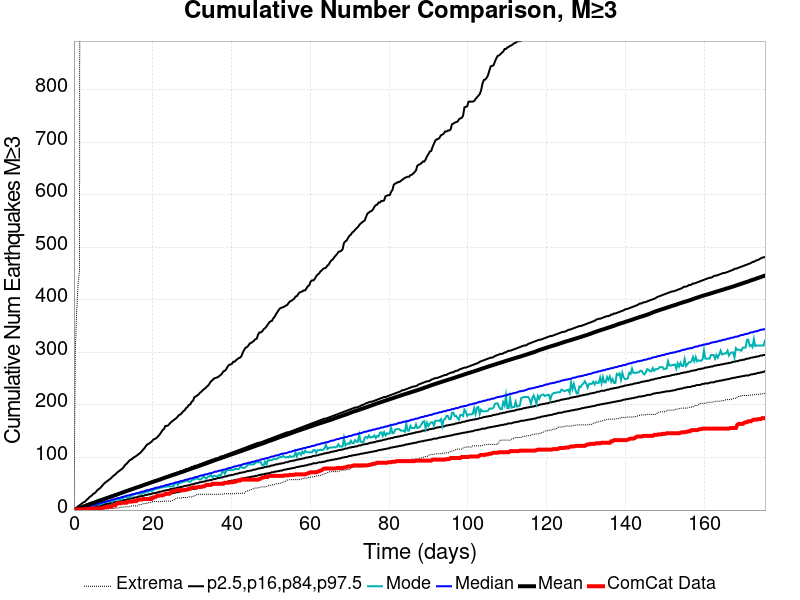

Data behind this chart, as committed beside it:
Time (days), ComCat Data, Simulation Mean, Simulation Median, Simulation Mode, Simulation Minimum, Simulation Maximum, 2.5 %-ile, 16 %-ile, 84 %-ile, 97.5 %-ile
0.0, 0.0, 0.0, 0.0, 0.0, 0.0, 0.0, 0.0, 0.0, 0.0, 0.0
0.3515, 1.0, 0.823, 0.0, 0.0, 0.0, 305.0, 0.0, 0.0, 2.0, 3.0
0.7029, 1.0, 1.644, 1.0, 1.0, 0.0, 379.0, 0.0, 0.0, 3.0, 5.0
1.054, 1.0, 2.495, 2.0, 1.0, 0.0, 429.0, 0.0, 1.0, 4.0, 7.0
1.406, 1.0, 3.34, 3.0, 2.0, 0.0, 455.0, 0.0, 1.0, 5.0, 9.0
1.757, 1.0, 4.487, 3.0, 3.0, 0.0, 3116, 0.0, 1.0, 6.0, 11.0
2.109, 1.0, 5.635, 4.0, 3.0, 0.0, 4531, 1.0, 2.0, 7.0, 13.0
2.46, 1.0, 6.846, 5.0, 3.0, 0.0, 5119, 1.0, 2.0, 8.0, 15.0
2.812, 2.0, 7.871, 5.0, 4.0, 0.0, 5496, 1.0, 3.0, 9.0, 16.0
3.163, 2.0, 8.917, 6.0, 6.0, 0.0, 5817, 2.0, 3.0, 10.0, 19.0
3.515, 2.0, 9.85, 7.0, 6.0, 0.0, 6028, 2.0, 4.0, 11.0, 21.0
3.866, 2.0, 10.83, 7.0, 7.0, 0.0, 6208, 2.0, 5.0, 12.0, 24.0
4.218, 2.0, 11.8, 8.0, 7.0, 0.0, 6352, 3.0, 5.0, 13.0, 26.0
4.569, 3.0, 12.69, 9.0, 7.0, 0.0, 6486, 3.0, 6.0, 13.0, 28.0
4.921, 3.0, 13.6, 10.0, 8.0, 1.0, 6632, 3.0, 6.0, 14.0, 31.0
5.272, 3.0, 14.57, 10.0, 9.0, 1.0, 6746, 4.0, 7.0, 15.0, 32.0
5.623, 3.0, 15.7, 11.0, 11.0, 1.0, 6868, 4.0, 7.0, 16.0, 35.0
5.975, 3.0, 16.67, 12.0, 11.0, 1.0, 6967, 5.0, 8.0, 17.0, 38.0
6.326, 3.0, 17.59, 12.0, 10.0, 1.0, 7098, 5.0, 8.0, 18.0, 40.0
6.678, 3.0, 18.49, 13.0, 11.0, 1.0, 7181, 6.0, 9.0, 19.0, 42.0
7.029, 4.0, 19.37, 14.0, 12.0, 2.0, 7247, 6.0, 9.0, 20.0, 45.0
7.381, 4.0, 20.27, 15.0, 13.0, 2.0, 7315, 7.0, 10.0, 21.0, 48.0
7.732, 5.0, 21.18, 15.0, 15.0, 2.0, 7393, 7.0, 11.0, 22.0, 51.0
8.084, 6.0, 22.07, 16.0, 16.0, 2.0, 7461, 7.0, 11.0, 23.0, 53.0
8.435, 6.0, 22.97, 17.0, 16.0, 2.0, 7520, 8.0, 12.0, 24.0, 55.0
8.787, 6.0, 23.89, 17.0, 15.0, 2.0, 7580, 8.0, 12.0, 25.0, 57.0
9.138, 6.0, 24.83, 18.0, 17.0, 3.0, 7633, 9.0, 13.0, 26.0, 59.0
9.49, 6.0, 25.73, 19.0, 16.0, 3.0, 7682, 9.0, 14.0, 27.0, 61.0
9.841, 9.0, 26.62, 20.0, 16.0, 3.0, 7728, 10.0, 14.0, 28.0, 64.0
10.19, 9.0, 27.5, 20.0, 20.0, 3.0, 7781, 10.0, 15.0, 29.0, 66.0
10.54, 9.0, 28.4, 21.0, 20.0, 4.0, 7833, 11.0, 15.0, 30.0, 68.0
10.9, 13.0, 29.4, 22.0, 20.0, 4.0, 7883, 11.0, 16.0, 30.0, 71.0
11.25, 13.0, 30.47, 23.0, 20.0, 4.0, 7924, 12.0, 16.0, 31.0, 73.0
11.6, 13.0, 31.41, 23.0, 20.0, 5.0, 7979, 12.0, 17.0, 32.0, 75.0
11.95, 13.0, 32.34, 24.0, 20.0, 5.0, 8018, 13.0, 18.0, 33.0, 77.0
12.3, 14.0, 33.22, 25.0, 21.0, 6.0, 8064, 13.0, 18.0, 34.0, 79.0
12.65, 14.0, 34.2, 25.0, 25.0, 6.0, 8101, 14.0, 19.0, 35.0, 82.0
13, 14.0, 35.22, 26.0, 27.0, 6.0, 8130, 14.0, 19.0, 36.0, 86.0
13.36, 14.0, 36.13, 27.0, 24.0, 6.0, 8160, 15.0, 20.0, 37.0, 88.0
13.71, 16.0, 37.04, 28.0, 24.0, 6.0, 8194, 15.0, 21.0, 38.0, 91.0
14.06, 16.0, 37.99, 28.0, 24.0, 6.0, 8227, 16.0, 21.0, 39.0, 94.0
14.41, 16.0, 38.87, 29.0, 28.0, 8.0, 8254, 16.0, 22.0, 40.0, 96.0
14.76, 16.0, 39.74, 30.0, 27.0, 8.0, 8292, 17.0, 22.0, 41.0, 97.0
15.11, 17.0, 40.79, 30.0, 30.0, 8.0, 8324, 17.0, 23.0, 42.0, 100.0
15.46, 17.0, 41.71, 31.0, 30.0, 8.0, 8349, 18.0, 24.0, 42.0, 101.0
15.82, 17.0, 42.64, 32.0, 31.0, 8.0, 8386, 18.0, 24.0, 43.0, 103.0
16.17, 19.0, 43.51, 32.0, 32.0, 8.0, 8410, 19.0, 25.0, 44.0, 105.0
16.52, 20.0, 44.37, 33.0, 31.0, 10.0, 8446, 19.0, 26.0, 45.0, 107.0
16.87, 20.0, 45.26, 34.0, 31.0, 10.0, 8472, 20.0, 26.0, 46.0, 109.0
17.22, 20.0, 46.19, 35.0, 31.0, 11.0, 8492, 21.0, 27.0, 47.0, 112.0
17.57, 21.0, 47.21, 35.0, 33.0, 12.0, 8505, 21.0, 27.0, 48.0, 115.0
17.92, 21.0, 48.19, 36.0, 33.0, 12.0, 8529, 22.0, 28.0, 49.0, 118.0
18.28, 21.0, 49.08, 37.0, 34.0, 13.0, 8561, 22.0, 29.0, 50.0, 122.0
18.63, 21.0, 49.96, 38.0, 35.0, 13.0, 8577, 23.0, 29.0, 51.0, 125.0
18.98, 21.0, 50.86, 38.0, 35.0, 14.0, 8592, 23.0, 30.0, 52.0, 126.0
19.33, 21.0, 51.78, 39.0, 37.0, 14.0, 8605, 24.0, 30.0, 53.0, 128.0
19.68, 21.0, 52.65, 40.0, 36.0, 15.0, 8627, 24.0, 31.0, 54.0, 130.0
20.03, 24.0, 53.48, 40.0, 37.0, 16.0, 8652, 25.0, 32.0, 55.0, 133.0
20.39, 24.0, 54.41, 41.0, 42.0, 16.0, 8670, 25.0, 32.0, 56.0, 135.0
20.74, 25.0, 55.35, 42.0, 40.0, 16.0, 8689, 26.0, 33.0, 57.0, 136.0
... 440 more rows
